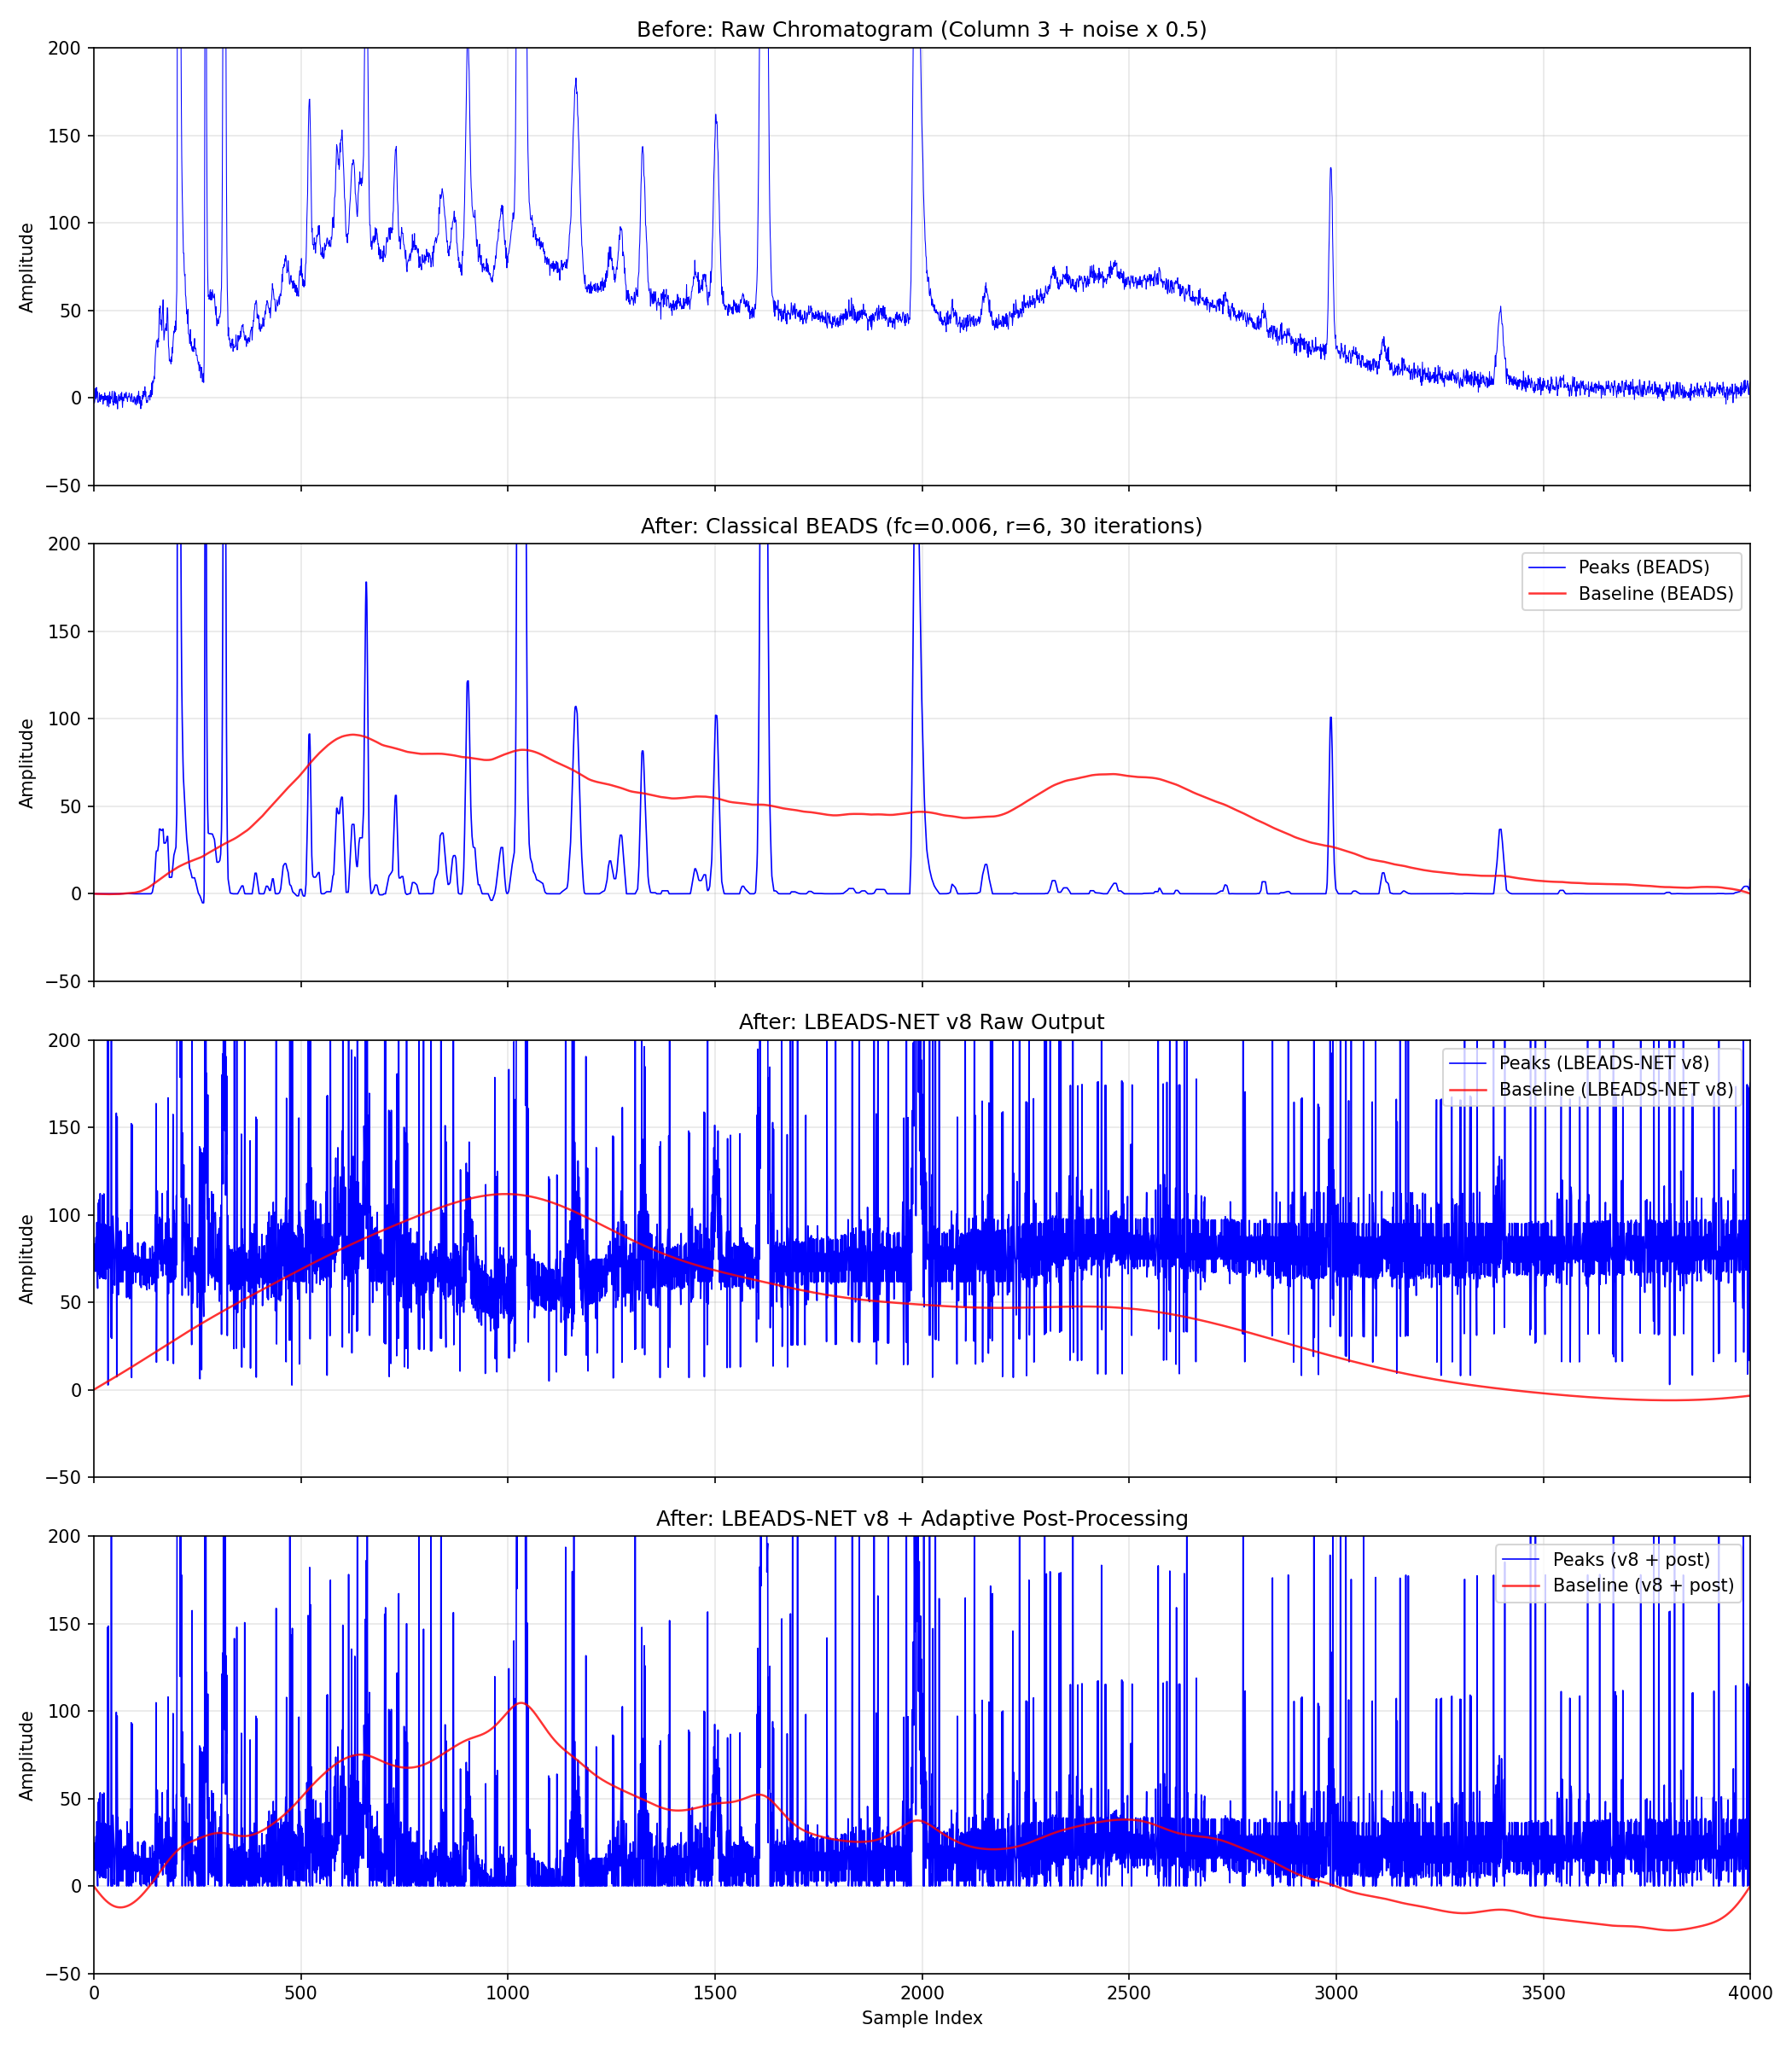

This chart was generated by the following Python code:
"""
Real chromatogram demo: before & after baseline correction.

Loads legacy chromatogram data (column 3 + noise*0.5, exactly as in BEADS paper)
and shows:
  1. Raw observed signal
  2. Classical BEADS reconstruction (iterative, no training needed)
  3. LBEADS-NET v8 reconstruction (learned, single forward pass)

Usage:
    python demo_chromatogram.py
"""

import torch
import torch.nn.functional as F
import numpy as np
import matplotlib.pyplot as plt
import scipy.io as sio
import os
import glob
from scipy import sparse
from scipy.sparse.linalg import spsolve

from lbeads_net import LBEADS_NET, BAfilt, apply_lowpass_filter_np, compute_lowpass_matrix_np


# -- Classical BEADS algorithm (no training needed) --

def beads_classic(y, d=1, fc=0.006, r=6, lam0=0.4, lam1=4.0, lam2=3.2,
                  Nit=30, EPS0=1e-6, EPS1=1e-6):
    """Run the original iterative BEADS algorithm."""
    wfun = lambda x: 1.0 / (np.abs(x) + EPS1)
    y = np.asarray(y, dtype=np.float64).flatten()
    N = len(y)
    x = y.copy()

    A, B = BAfilt(d, fc, N)
    e = np.ones(N)
    D1 = sparse.spdiags([-e[:-1], e[:-1]], [0, 1], N - 1, N, format='csc')
    D2 = sparse.spdiags([e[:-2], -2 * e[:-2], e[:-2]], [0, 1, 2], N - 2, N, format='csc')
    D = sparse.vstack([D1, D2], format='csc')
    BTB = B.T @ B
    w = np.concatenate([lam1 * np.ones(N - 1), lam2 * np.ones(N - 2)])
    b_vec = (1 - r) / 2 * np.ones(N)
    d_vec = BTB @ spsolve(A, y) - lam0 * A.T @ b_vec
    gamma = np.ones(N)

    for _ in range(Nit):
        Dx = D @ x
        Lambda = sparse.diags(w * wfun(Dx), 0, format='csc')
        k = np.abs(x) > EPS0
        gamma[~k] = ((1 + r) / 4) / abs(EPS0)
        gamma[k] = ((1 + r) / 4) / np.abs(x[k])
        Gamma = sparse.diags(gamma, 0, format='csc')
        M = 2 * lam0 * Gamma + D.T @ Lambda @ D
        x = A @ spsolve(BTB + A.T @ M @ A, d_vec)

    residual = y - x
    f = y - x - B @ spsolve(A, residual)
    return x, f


# -- Model loader --

def load_best_model(script_dir, N):
    """Load the best available .pth model for N based on saved test metrics."""
    try:
        all_files = os.listdir(script_dir)
    except Exception:
        return None

    model_files = [
        os.path.join(script_dir, f)
        for f in all_files
        if f.endswith('.pth') and f.startswith('lbeads_net_')
    ]

    candidates = []
    for path in model_files:
        try:
            ckpt = torch.load(path, map_location='cpu', weights_only=False)
        except Exception:
            continue
        cfg = ckpt.get('model_config', {})
        if cfg.get('N') != N:
            continue
        tm = ckpt.get('test_metrics', {})
        corr = float(tm.get('correlation', -1.0))
        mse = float(tm.get('mse', 1e12))
        mae = float(tm.get('mae', 1e12))
        mtime = os.path.getmtime(path)
        candidates.append((-mae, -mse, corr, mtime, path, ckpt))

    if not candidates:
        return None

    candidates.sort(reverse=True)
    neg_mae, neg_mse, corr, _, path, ckpt = candidates[0]

    cfg = ckpt.get('model_config', {})
    print(f"Loaded model: {os.path.basename(path)}")
    if corr >= 0:
        print(f"  Selected by metrics: mae={-neg_mae:.6f}, mse={-neg_mse:.6f}, corr={corr:.4f}")

    model = LBEADS_NET(
        N=cfg['N'], d=cfg['d'], fc=cfg['fc'],
        num_layers=cfg['num_layers'],
        lowpass_iterations=cfg.get('lowpass_iterations', 3),
        solve_cg_iters=cfg.get('solve_cg_iters', 12),
    )
    model.load_state_dict(ckpt['model_state_dict'])
    model.eval()
    return model


def postprocess_prediction(y, x_pred, lowpass_matrix, noise_k=2.5, lowpass_iters=3):
    """
    Lightweight cleanup:
    1) Adaptive threshold on x using high-pass residual MAD
    2) Recompute baseline as iterated low-pass of residual
    """
    from lbeads_net import apply_highpass_filter_np

    residual = y - x_pred
    noise_hp = apply_highpass_filter_np(residual, lowpass_matrix)
    sigma = np.median(np.abs(noise_hp)) / 0.6745 + 1e-8

    x_clean = np.maximum(x_pred - noise_k * sigma, 0.0)
    baseline = apply_lowpass_filter_np(y - x_clean, lowpass_matrix, iterations=lowpass_iters)
    return x_clean, baseline, sigma


# -- Main --

def main():
    script_dir = os.path.dirname(os.path.abspath(__file__))
    N_model = 4096

    # Load data (same as BEADS paper / Replicate/main.py).
    data_dir = os.path.normpath(os.path.join(script_dir, '..', '0. BEADS', 'data'))
    if not os.path.isdir(data_dir):
        print(f"Data directory not found: {data_dir}")
        print("Please ensure the BEADS data is available at ../0. BEADS/data/")
        return

    noise = sio.loadmat(os.path.join(data_dir, 'noise.mat'))['noise'].flatten()
    X = sio.loadmat(os.path.join(data_dir, 'chromatograms.mat'))['X']

    # y = X(:,3) + noise*0.5   (MATLAB col 3 -> Python col 2)
    y = X[:, 2] + noise * 0.5
    N = len(y)
    print(f"Signal length N = {N}")

    # 1) Classical BEADS
    print("Running classical BEADS (30 iterations)...")
    amp = 0.8
    x_beads, f_beads = beads_classic(y, d=1, fc=0.006, r=6,
                                     lam0=0.5*amp, lam1=5*amp, lam2=4*amp)
    print("  Done.")

    # 2) LBEADS-NET v8
    model = load_best_model(script_dir, N_model)
    has_model = model is not None

    if has_model:
        print("Running LBEADS-NET v8 (single forward pass)...")
        pad = N_model - N
        y_padded = np.pad(y, (0, pad), mode='reflect')
        y_scale = np.max(np.abs(y_padded))
        y_normed = y_padded / y_scale
        y_tensor = torch.tensor(y_normed, dtype=torch.float64).unsqueeze(0)
        with torch.no_grad():
            x_net, f_net = model(y_tensor)
            x_net = F.softplus(x_net, beta=20.0)
        x_net_np = x_net[0].numpy()[:N] * y_scale
        f_net_np = f_net[0].numpy()[:N] * y_scale

        # Post-process
        lp = compute_lowpass_matrix_np(N, d=1, fc=0.006)
        x_net_pp, f_net_pp, sigma = postprocess_prediction(y, x_net_np, lp)
        print(f"  Post-process sigma={sigma:.4f}")
        print("  Done.")
    else:
        print("No trained model found -- showing only classical BEADS.")

    # Plot
    ylim = [-50, 200]
    xlim = [0, N]
    n_panels = 4 if has_model else 2
    fig, axes = plt.subplots(n_panels, 1, figsize=(14, 4 * n_panels), sharex=True)

    axes[0].plot(y, 'b', linewidth=0.5)
    axes[0].set_title('Before: Raw Chromatogram (Column 3 + noise x 0.5)', fontsize=12)
    axes[0].set_ylabel('Amplitude')
    axes[0].set_xlim(xlim)
    axes[0].set_ylim(ylim)
    axes[0].grid(True, alpha=0.3)

    axes[1].plot(x_beads, 'b', linewidth=0.8, label='Peaks (BEADS)')
    axes[1].plot(f_beads, 'r', linewidth=1.2, alpha=0.8, label='Baseline (BEADS)')
    axes[1].set_title('After: Classical BEADS (fc=0.006, r=6, 30 iterations)', fontsize=12)
    axes[1].set_ylabel('Amplitude')
    axes[1].set_xlim(xlim)
    axes[1].set_ylim(ylim)
    axes[1].legend(loc='upper right')
    axes[1].grid(True, alpha=0.3)

    if has_model:
        axes[2].plot(x_net_np, 'b', linewidth=0.8, label='Peaks (LBEADS-NET v8)')
        axes[2].plot(f_net_np, 'r', linewidth=1.2, alpha=0.8, label='Baseline (LBEADS-NET v8)')
        axes[2].set_title('After: LBEADS-NET v8 Raw Output', fontsize=12)
        axes[2].set_ylabel('Amplitude')
        axes[2].set_xlim(xlim)
        axes[2].set_ylim(ylim)
        axes[2].legend(loc='upper right')
        axes[2].grid(True, alpha=0.3)

        axes[3].plot(x_net_pp, 'b', linewidth=0.8, label='Peaks (v8 + post)')
        axes[3].plot(f_net_pp, 'r', linewidth=1.2, alpha=0.8, label='Baseline (v8 + post)')
        axes[3].set_title('After: LBEADS-NET v8 + Adaptive Post-Processing', fontsize=12)
        axes[3].set_ylabel('Amplitude')
        axes[3].set_xlim(xlim)
        axes[3].set_ylim(ylim)
        axes[3].legend(loc='upper right')
        axes[3].grid(True, alpha=0.3)

    axes[-1].set_xlabel('Sample Index')
    plt.tight_layout()
    plt.savefig(os.path.join(script_dir, 'demo_chromatogram.png'), dpi=150)
    print("Saved demo_chromatogram.png")
    plt.show()


if __name__ == "__main__":
    main()
